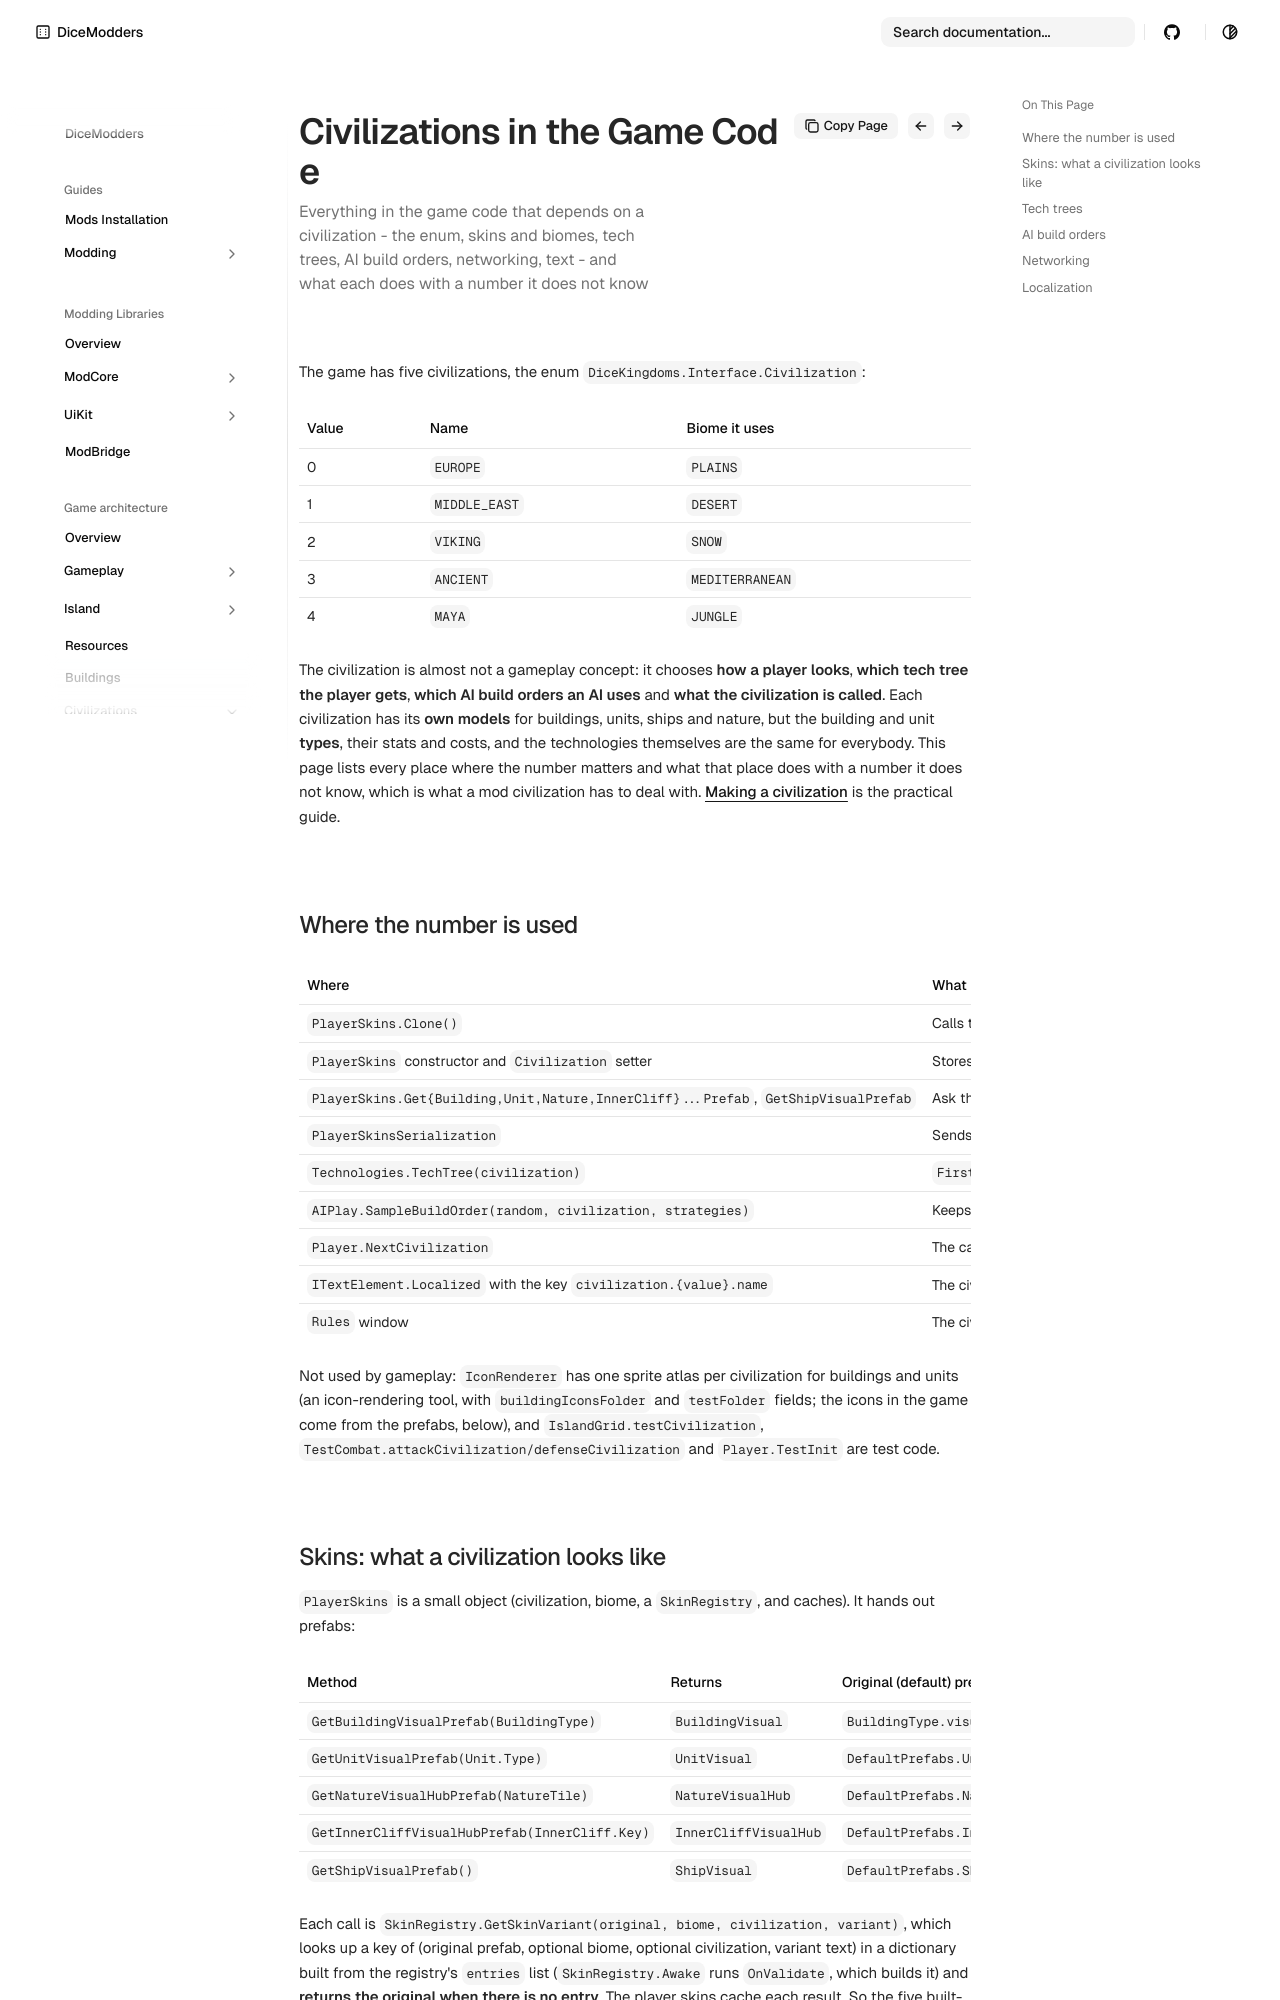

repository: DiceModders/DiceKingdoms-Modding-Wiki · page: game-architecture/civilizations/index.html · generator: mkdocs

---
summary: Everything in the game code that depends on a civilization - the enum, skins and biomes, tech trees, AI build orders, networking, text - and what each does with a number it does not know
---

# Civilizations in the game code

The game has five civilizations, the enum `DiceKingdoms.Interface.Civilization`:

| Value | Name | Biome it uses |
|---|---|---|
| 0 | `EUROPE` | `PLAINS` |
| 1 | `MIDDLE_EAST` | `DESERT` |
| 2 | `VIKING` | `SNOW` |
| 3 | `ANCIENT` | `MEDITERRANEAN` |
| 4 | `MAYA` | `JUNGLE` |

The civilization is almost not a gameplay concept: it chooses **how a player looks**, **which tech tree the player gets**, **which AI build orders an AI uses** and **what the civilization is called**.
Each civilization has its **own models** for buildings, units, ships and nature, but the building and unit **types**, their stats and costs, and the technologies themselves are the same for everybody. This page lists every place where the number matters and what that place does with a number it does not know,
which is what a mod civilization has to deal with. [Making a civilization](../guides/modding/making-a-civilization.md) is the practical guide.

## Where the number is used

| Where | What it does | With an unknown number |
|---|---|---|
| `PlayerSkins.Clone()` | Calls the constructor with the real number (`Rules.OnEnable` clones the lobby's skins when the Rules screen opens). | Throws the same exception when the Rules screen opens, which breaks it. |
| `PlayerSkins` constructor and `Civilization` setter | Stores the number and **derives the biome** with a switch over 0..4 (the table above). | Throws `ArgumentOutOfRangeException` (`Parameter name: civilization`). |
| `PlayerSkins.Get{Building,Unit,Nature,InnerCliff}...Prefab`, `GetShipVisualPrefab` | Ask the skin registry for the replacement of a default prefab for this civilization (see below). | Finds nothing and silently returns the default (European) prefab. |
| `PlayerSkinsSerialization` | Sends the civilization over the network as **one byte** (`WritePlayerSkins` writes a byte, `ReadPlayerSkins` and the network variable's stream reader read an `sbyte`) and builds `PlayerSkins` from it. | Throws in the constructor; the receiving game freezes. A number above 127 arrives as another number. |
| `Technologies.TechTree(civilization)` | `First(...)` over the game's list of `TechTree` assets, matching `TechTree.civilization`. The compiler inlined it into `Statistics.get_TechTree` and `Statistics.IsTechnologyLearnable`, so those throw too. | Throws `InvalidOperationException: Sequence contains no matching element`; `TechTreeInterface.Update` asks every frame, so the log floods and the research window is dead. |
| `AIPlay.SampleBuildOrder(random, civilization, strategies)` | Keeps the build orders written for exactly that civilization. | Throws `No build order matching civilization=N, strategies=...`. |
| `Player.NextCivilization` | The castle click on the match-start screen: steps through `Player.Inventory.UnlockedCivilizations` (Steam inventory) and wraps around. | Only unlocked civilizations are ever offered. |
| `ITextElement.Localized` with the key `civilization.{value}.name` | The civilization's name in the text table. | A missing-translation text. |
| `Rules` window | The civilization drop-down lists `Enum.GetValues(typeof(Civilization))`. | Not listed; a mod has to append its entries (see [Rules and civilizations](rules-and-civilizations.md)). |

Not used by gameplay: `IconRenderer` has one sprite atlas per civilization for buildings and units (an icon-rendering tool, with `buildingIconsFolder` and `testFolder` fields; the icons in
the game come from the prefabs, below), and `IslandGrid.testCivilization`, `TestCombat.attackCivilization/defenseCivilization` and `Player.TestInit` are test code.
